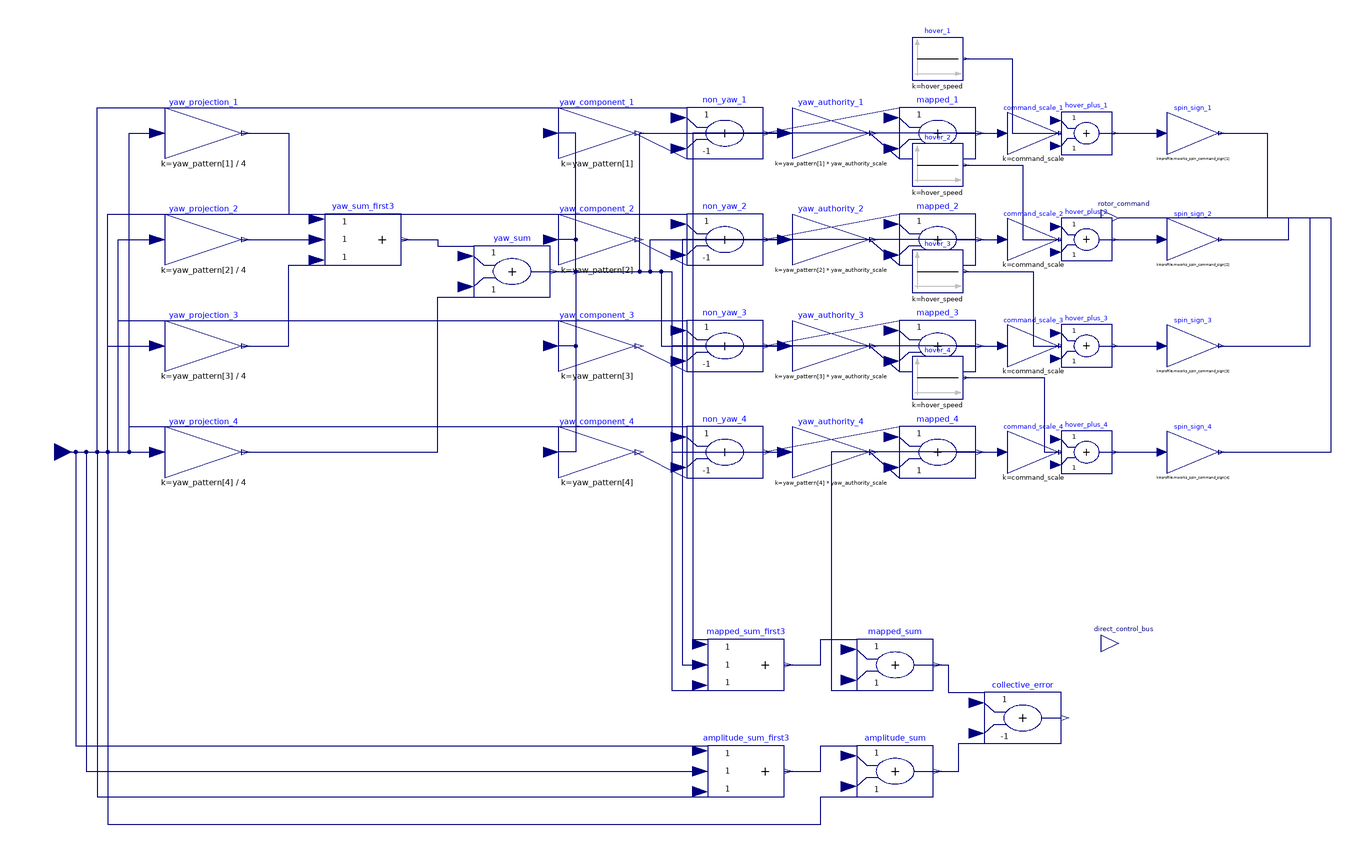

The Modelica model whose source follows is shown above as a component diagram (icons at their Placement, wires along their Line points).

model OfficialPidRotorCommandMapper
  "Expandable Official PID mixer-to-rotor command mapping"

  parameter MoSimQuadrotorModel.Parameters.Sunray150VirtualPx4Classic profile;
  parameter Real hover_speed = profile.mworks_hover_visual_rotor_speed_rad_s;
  parameter Real command_scale = hover_speed / 13.985413115099604;
  parameter Real yaw_authority_scale =
    0.016 / profile.moment_constant_ratio_m;
  parameter Real yaw_pattern[4] = {
    -profile.mworks_yaw_direction[1],
    -profile.mworks_yaw_direction[2],
    -profile.mworks_yaw_direction[3],
    -profile.mworks_yaw_direction[4]};

  Modelica.Blocks.Interfaces.RealInput amplitude_command[4]
    "Signed mixer amplitudes from the graphical Official PID core" 
    annotation(Placement(
      transformation(origin = {-250, 0}, extent = {{-8, -8}, {8, 8}}),
      iconTransformation(origin = {-100, 0}, extent = {{-8, -8}, {8, 8}})));
  Modelica.Blocks.Interfaces.RealOutput rotor_command[4](each unit = "rad/s")
    "Signed visual rotor-speed command sent to the plant boundary" 
    annotation(Placement(
      transformation(origin = {250, 110}, extent = {{-8, -8}, {8, 8}}),
      iconTransformation(origin = {100, 43}, extent = {{-8, -8}, {8, 8}})));
  Modelica.Blocks.Interfaces.RealOutput direct_control_bus[10]
    "[yaw, non-yaw(2:5), mapped(6:9), collective error(10)]" 
    annotation(Placement(
      transformation(origin = {250, -90}, extent = {{-8, -8}, {8, 8}}),
      iconTransformation(origin = {100, -60}, extent = {{-8, -8}, {8, 8}})));
  Real yaw_amplitude;
  Real non_yaw_amplitude[4];
  Real mapped_amplitude[4];
  Real mapped_collective_amplitude_error;

  Modelica.Blocks.Math.Gain yaw_projection_1(k = yaw_pattern[1] / 4) 
    annotation(Placement(transformation(origin = {-180, 150}, extent = {{-18, -12}, {18, 12}})));
  Modelica.Blocks.Math.Gain yaw_projection_2(k = yaw_pattern[2] / 4) 
    annotation(Placement(transformation(origin = {-180, 100}, extent = {{-18, -12}, {18, 12}})));
  Modelica.Blocks.Math.Gain yaw_projection_3(k = yaw_pattern[3] / 4) 
    annotation(Placement(transformation(origin = {-180, 50}, extent = {{-18, -12}, {18, 12}})));
  Modelica.Blocks.Math.Gain yaw_projection_4(k = yaw_pattern[4] / 4) 
    annotation(Placement(transformation(origin = {-180, 0}, extent = {{-18, -12}, {18, 12}})));
  Modelica.Blocks.Math.Add3 yaw_sum_first3(k1 = 1, k2 = 1, k3 = 1) 
    annotation(Placement(transformation(origin = {-105, 100}, extent = {{-18, -12}, {18, 12}})));
  Modelica.Blocks.Math.Add yaw_sum(k1 = 1, k2 = 1) 
    annotation(Placement(transformation(origin = {-35, 85}, extent = {{-18, -12}, {18, 12}})));

  Modelica.Blocks.Math.Gain yaw_component_1(k = yaw_pattern[1]) 
    annotation(Placement(transformation(origin = {5, 150}, extent = {{-18, -12}, {18, 12}})));
  Modelica.Blocks.Math.Gain yaw_component_2(k = yaw_pattern[2]) 
    annotation(Placement(transformation(origin = {5, 100}, extent = {{-18, -12}, {18, 12}})));
  Modelica.Blocks.Math.Gain yaw_component_3(k = yaw_pattern[3]) 
    annotation(Placement(transformation(origin = {5, 50}, extent = {{-18, -12}, {18, 12}})));
  Modelica.Blocks.Math.Gain yaw_component_4(k = yaw_pattern[4]) 
    annotation(Placement(transformation(origin = {5, 0}, extent = {{-18, -12}, {18, 12}})));
  Modelica.Blocks.Math.Add non_yaw_1(k1 = 1, k2 = -1) 
    annotation(Placement(transformation(origin = {65, 150}, extent = {{-18, -12}, {18, 12}})));
  Modelica.Blocks.Math.Add non_yaw_2(k1 = 1, k2 = -1) 
    annotation(Placement(transformation(origin = {65, 100}, extent = {{-18, -12}, {18, 12}})));
  Modelica.Blocks.Math.Add non_yaw_3(k1 = 1, k2 = -1) 
    annotation(Placement(transformation(origin = {65, 50}, extent = {{-18, -12}, {18, 12}})));
  Modelica.Blocks.Math.Add non_yaw_4(k1 = 1, k2 = -1) 
    annotation(Placement(transformation(origin = {65, 0}, extent = {{-18, -12}, {18, 12}})));
  Modelica.Blocks.Math.Gain yaw_authority_1(k = yaw_pattern[1] * yaw_authority_scale) 
    annotation(Placement(transformation(origin = {115, 150}, extent = {{-18, -12}, {18, 12}})));
  Modelica.Blocks.Math.Gain yaw_authority_2(k = yaw_pattern[2] * yaw_authority_scale) 
    annotation(Placement(transformation(origin = {115, 100}, extent = {{-18, -12}, {18, 12}})));
  Modelica.Blocks.Math.Gain yaw_authority_3(k = yaw_pattern[3] * yaw_authority_scale) 
    annotation(Placement(transformation(origin = {115, 50}, extent = {{-18, -12}, {18, 12}})));
  Modelica.Blocks.Math.Gain yaw_authority_4(k = yaw_pattern[4] * yaw_authority_scale) 
    annotation(Placement(transformation(origin = {115, 0}, extent = {{-18, -12}, {18, 12}})));
  Modelica.Blocks.Math.Add mapped_1(k1 = 1, k2 = 1) 
    annotation(Placement(transformation(origin = {165, 150}, extent = {{-18, -12}, {18, 12}})));
  Modelica.Blocks.Math.Add mapped_2(k1 = 1, k2 = 1) 
    annotation(Placement(transformation(origin = {165, 100}, extent = {{-18, -12}, {18, 12}})));
  Modelica.Blocks.Math.Add mapped_3(k1 = 1, k2 = 1) 
    annotation(Placement(transformation(origin = {165, 50}, extent = {{-18, -12}, {18, 12}})));
  Modelica.Blocks.Math.Add mapped_4(k1 = 1, k2 = 1) 
    annotation(Placement(transformation(origin = {165, 0}, extent = {{-18, -12}, {18, 12}})));

  Modelica.Blocks.Math.Gain command_scale_1(k = command_scale) 
    annotation(Placement(transformation(origin = {210, 150}, extent = {{-12, -10}, {12, 10}})));
  Modelica.Blocks.Math.Gain command_scale_2(k = command_scale) 
    annotation(Placement(transformation(origin = {210, 100}, extent = {{-12, -10}, {12, 10}})));
  Modelica.Blocks.Math.Gain command_scale_3(k = command_scale) 
    annotation(Placement(transformation(origin = {210, 50}, extent = {{-12, -10}, {12, 10}})));
  Modelica.Blocks.Math.Gain command_scale_4(k = command_scale) 
    annotation(Placement(transformation(origin = {210, 0}, extent = {{-12, -10}, {12, 10}})));
  Modelica.Blocks.Sources.Constant hover_1(k = hover_speed) 
    annotation(Placement(transformation(origin = {165, 185}, extent = {{-12, -10}, {12, 10}})));
  Modelica.Blocks.Sources.Constant hover_2(k = hover_speed) 
    annotation(Placement(transformation(origin = {165, 135}, extent = {{-12, -10}, {12, 10}})));
  Modelica.Blocks.Sources.Constant hover_3(k = hover_speed) 
    annotation(Placement(transformation(origin = {165, 85}, extent = {{-12, -10}, {12, 10}})));
  Modelica.Blocks.Sources.Constant hover_4(k = hover_speed) 
    annotation(Placement(transformation(origin = {165, 35}, extent = {{-12, -10}, {12, 10}})));
  Modelica.Blocks.Math.Add hover_plus_1(k1 = 1, k2 = 1) 
    annotation(Placement(transformation(origin = {235, 150}, extent = {{-12, -10}, {12, 10}})));
  Modelica.Blocks.Math.Add hover_plus_2(k1 = 1, k2 = 1) 
    annotation(Placement(transformation(origin = {235, 100}, extent = {{-12, -10}, {12, 10}})));
  Modelica.Blocks.Math.Add hover_plus_3(k1 = 1, k2 = 1) 
    annotation(Placement(transformation(origin = {235, 50}, extent = {{-12, -10}, {12, 10}})));
  Modelica.Blocks.Math.Add hover_plus_4(k1 = 1, k2 = 1) 
    annotation(Placement(transformation(origin = {235, 0}, extent = {{-12, -10}, {12, 10}})));
  Modelica.Blocks.Math.Gain spin_sign_1(k = profile.mworks_spin_command_sign[1]) 
    annotation(Placement(transformation(origin = {285, 150}, extent = {{-12, -10}, {12, 10}})));
  Modelica.Blocks.Math.Gain spin_sign_2(k = profile.mworks_spin_command_sign[2]) 
    annotation(Placement(transformation(origin = {285, 100}, extent = {{-12, -10}, {12, 10}})));
  Modelica.Blocks.Math.Gain spin_sign_3(k = profile.mworks_spin_command_sign[3]) 
    annotation(Placement(transformation(origin = {285, 50}, extent = {{-12, -10}, {12, 10}})));
  Modelica.Blocks.Math.Gain spin_sign_4(k = profile.mworks_spin_command_sign[4]) 
    annotation(Placement(transformation(origin = {285, 0}, extent = {{-12, -10}, {12, 10}})));

  Modelica.Blocks.Math.Add3 mapped_sum_first3(k1 = 1, k2 = 1, k3 = 1) 
    annotation(Placement(transformation(origin = {75, -100}, extent = {{-18, -12}, {18, 12}})));
  Modelica.Blocks.Math.Add mapped_sum(k1 = 1, k2 = 1) 
    annotation(Placement(transformation(origin = {145, -100}, extent = {{-18, -12}, {18, 12}})));
  Modelica.Blocks.Math.Add3 amplitude_sum_first3(k1 = 1, k2 = 1, k3 = 1) 
    annotation(Placement(transformation(origin = {75, -150}, extent = {{-18, -12}, {18, 12}})));
  Modelica.Blocks.Math.Add amplitude_sum(k1 = 1, k2 = 1) 
    annotation(Placement(transformation(origin = {145, -150}, extent = {{-18, -12}, {18, 12}})));
  Modelica.Blocks.Math.Add collective_error(k1 = 1, k2 = -1) 
    annotation(Placement(transformation(origin = {205, -125}, extent = {{-18, -12}, {18, 12}})));
equation
  connect(amplitude_command[1], yaw_projection_1.u) 
    annotation(Line(points = {{-250, 0}, {-215, 0}, {-215, 150}, {-198, 150}}, color = {0, 0, 127}));
  connect(amplitude_command[2], yaw_projection_2.u) 
    annotation(Line(points = {{-250, 0}, {-220, 0}, {-220, 100}, {-198, 100}}, color = {0, 0, 127}));
  connect(amplitude_command[3], yaw_projection_3.u) 
    annotation(Line(points = {{-250, 0}, {-225, 0}, {-225, 50}, {-198, 50}}, color = {0, 0, 127}));
  connect(amplitude_command[4], yaw_projection_4.u) 
    annotation(Line(points = {{-250, 0}, {-230, 0}, {-230, 0}, {-198, 0}}, color = {0, 0, 127}));
  connect(yaw_projection_1.y, yaw_sum_first3.u1) 
    annotation(Line(points = {{-162, 150}, {-140, 150}, {-140, 112}, {-123, 112}}, color = {0, 0, 127}));
  connect(yaw_projection_2.y, yaw_sum_first3.u2) 
    annotation(Line(points = {{-162, 100}, {-123, 100}}, color = {0, 0, 127}));
  connect(yaw_projection_3.y, yaw_sum_first3.u3) 
    annotation(Line(points = {{-162, 50}, {-140, 50}, {-140, 88}, {-123, 88}}, color = {0, 0, 127}));
  connect(yaw_sum_first3.y, yaw_sum.u1) 
    annotation(Line(points = {{-87, 100}, {-70, 100}, {-70, 97}, {-53, 97}}, color = {0, 0, 127}));
  connect(yaw_projection_4.y, yaw_sum.u2) 
    annotation(Line(points = {{-162, 0}, {-70, 0}, {-70, 73}, {-53, 73}}, color = {0, 0, 127}));
  yaw_amplitude = yaw_sum.y;

  connect(yaw_sum.y, yaw_component_1.u) 
    annotation(Line(points = {{-17, 85}, {-5, 85}, {-5, 150}, {-13, 150}}, color = {0, 0, 127}));
  connect(yaw_sum.y, yaw_component_2.u) 
    annotation(Line(points = {{-17, 85}, {-5, 85}, {-5, 100}, {-13, 100}}, color = {0, 0, 127}));
  connect(yaw_sum.y, yaw_component_3.u) 
    annotation(Line(points = {{-17, 85}, {-5, 85}, {-5, 50}, {-13, 50}}, color = {0, 0, 127}));
  connect(yaw_sum.y, yaw_component_4.u) 
    annotation(Line(points = {{-17, 85}, {-5, 85}, {-5, 0}, {-13, 0}}, color = {0, 0, 127}));
  connect(amplitude_command[1], non_yaw_1.u1) 
    annotation(Line(points = {{-250, 0}, {-230, 0}, {-230, 162}, {47, 162}}, color = {0, 0, 127}));
  connect(yaw_component_1.y, non_yaw_1.u2) 
    annotation(Line(points = {{23, 150}, {47, 138}}, color = {0, 0, 127}));
  connect(amplitude_command[2], non_yaw_2.u1) 
    annotation(Line(points = {{-250, 0}, {-225, 0}, {-225, 112}, {47, 112}}, color = {0, 0, 127}));
  connect(yaw_component_2.y, non_yaw_2.u2) 
    annotation(Line(points = {{23, 100}, {47, 88}}, color = {0, 0, 127}));
  connect(amplitude_command[3], non_yaw_3.u1) 
    annotation(Line(points = {{-250, 0}, {-220, 0}, {-220, 62}, {47, 62}}, color = {0, 0, 127}));
  connect(yaw_component_3.y, non_yaw_3.u2) 
    annotation(Line(points = {{23, 50}, {47, 38}}, color = {0, 0, 127}));
  connect(amplitude_command[4], non_yaw_4.u1) 
    annotation(Line(points = {{-250, 0}, {-215, 0}, {-215, 12}, {47, 12}}, color = {0, 0, 127}));
  connect(yaw_component_4.y, non_yaw_4.u2) 
    annotation(Line(points = {{23, 0}, {47, -12}}, color = {0, 0, 127}));
  non_yaw_amplitude[1] = non_yaw_1.y;
  non_yaw_amplitude[2] = non_yaw_2.y;
  non_yaw_amplitude[3] = non_yaw_3.y;
  non_yaw_amplitude[4] = non_yaw_4.y;

  connect(yaw_sum.y, yaw_authority_1.u) 
    annotation(Line(points = {{-17, 85}, {25, 85}, {25, 150}, {97, 150}}, color = {0, 0, 127}));
  connect(yaw_sum.y, yaw_authority_2.u) 
    annotation(Line(points = {{-17, 85}, {30, 85}, {30, 100}, {97, 100}}, color = {0, 0, 127}));
  connect(yaw_sum.y, yaw_authority_3.u) 
    annotation(Line(points = {{-17, 85}, {35, 85}, {35, 50}, {97, 50}}, color = {0, 0, 127}));
  connect(yaw_sum.y, yaw_authority_4.u) 
    annotation(Line(points = {{-17, 85}, {40, 85}, {40, 0}, {97, 0}}, color = {0, 0, 127}));
  connect(non_yaw_1.y, mapped_1.u1) 
    annotation(Line(points = {{83, 150}, {147, 162}}, color = {0, 0, 127}));
  connect(yaw_authority_1.y, mapped_1.u2) 
    annotation(Line(points = {{133, 150}, {147, 138}}, color = {0, 0, 127}));
  connect(non_yaw_2.y, mapped_2.u1) 
    annotation(Line(points = {{83, 100}, {147, 112}}, color = {0, 0, 127}));
  connect(yaw_authority_2.y, mapped_2.u2) 
    annotation(Line(points = {{133, 100}, {147, 88}}, color = {0, 0, 127}));
  connect(non_yaw_3.y, mapped_3.u1) 
    annotation(Line(points = {{83, 50}, {147, 62}}, color = {0, 0, 127}));
  connect(yaw_authority_3.y, mapped_3.u2) 
    annotation(Line(points = {{133, 50}, {147, 38}}, color = {0, 0, 127}));
  connect(non_yaw_4.y, mapped_4.u1) 
    annotation(Line(points = {{83, 0}, {147, 12}}, color = {0, 0, 127}));
  connect(yaw_authority_4.y, mapped_4.u2) 
    annotation(Line(points = {{133, 0}, {147, -12}}, color = {0, 0, 127}));
  mapped_amplitude[1] = mapped_1.y;
  mapped_amplitude[2] = mapped_2.y;
  mapped_amplitude[3] = mapped_3.y;
  mapped_amplitude[4] = mapped_4.y;

  connect(mapped_1.y, command_scale_1.u) 
    annotation(Line(points = {{183, 150}, {198, 150}}, color = {0, 0, 127}));
  connect(mapped_2.y, command_scale_2.u) 
    annotation(Line(points = {{183, 100}, {198, 100}}, color = {0, 0, 127}));
  connect(mapped_3.y, command_scale_3.u) 
    annotation(Line(points = {{183, 50}, {198, 50}}, color = {0, 0, 127}));
  connect(mapped_4.y, command_scale_4.u) 
    annotation(Line(points = {{183, 0}, {198, 0}}, color = {0, 0, 127}));
  connect(command_scale_1.y, hover_plus_1.u1) 
    annotation(Line(points = {{222, 150}, {223, 150}}, color = {0, 0, 127}));
  connect(command_scale_2.y, hover_plus_2.u1) 
    annotation(Line(points = {{222, 100}, {223, 100}}, color = {0, 0, 127}));
  connect(command_scale_3.y, hover_plus_3.u1) 
    annotation(Line(points = {{222, 50}, {223, 50}}, color = {0, 0, 127}));
  connect(command_scale_4.y, hover_plus_4.u1) 
    annotation(Line(points = {{222, 0}, {223, 0}}, color = {0, 0, 127}));
  connect(hover_1.y, hover_plus_1.u2) 
    annotation(Line(points = {{177, 185}, {200, 185}, {200, 150}, {223, 150}}, color = {0, 0, 127}));
  connect(hover_2.y, hover_plus_2.u2) 
    annotation(Line(points = {{177, 135}, {205, 135}, {205, 100}, {223, 100}}, color = {0, 0, 127}));
  connect(hover_3.y, hover_plus_3.u2) 
    annotation(Line(points = {{177, 85}, {210, 85}, {210, 50}, {223, 50}}, color = {0, 0, 127}));
  connect(hover_4.y, hover_plus_4.u2) 
    annotation(Line(points = {{177, 35}, {215, 35}, {215, 0}, {223, 0}}, color = {0, 0, 127}));
  connect(hover_plus_1.y, spin_sign_1.u) 
    annotation(Line(points = {{247, 150}, {273, 150}}, color = {0, 0, 127}));
  connect(hover_plus_2.y, spin_sign_2.u) 
    annotation(Line(points = {{247, 100}, {273, 100}}, color = {0, 0, 127}));
  connect(hover_plus_3.y, spin_sign_3.u) 
    annotation(Line(points = {{247, 50}, {273, 50}}, color = {0, 0, 127}));
  connect(hover_plus_4.y, spin_sign_4.u) 
    annotation(Line(points = {{247, 0}, {273, 0}}, color = {0, 0, 127}));
  connect(spin_sign_1.y, rotor_command[1]) 
    annotation(Line(points = {{297, 150}, {320, 150}, {320, 110}, {250, 110}}, color = {0, 0, 127}));
  connect(spin_sign_2.y, rotor_command[2]) 
    annotation(Line(points = {{297, 100}, {330, 100}, {330, 110}, {250, 110}}, color = {0, 0, 127}));
  connect(spin_sign_3.y, rotor_command[3]) 
    annotation(Line(points = {{297, 50}, {340, 50}, {340, 110}, {250, 110}}, color = {0, 0, 127}));
  connect(spin_sign_4.y, rotor_command[4]) 
    annotation(Line(points = {{297, 0}, {350, 0}, {350, 110}, {250, 110}}, color = {0, 0, 127}));

  connect(mapped_1.y, mapped_sum_first3.u1) 
    annotation(Line(points = {{183, 150}, {50, 150}, {50, -88}, {57, -88}}, color = {0, 0, 127}));
  connect(mapped_2.y, mapped_sum_first3.u2) 
    annotation(Line(points = {{183, 100}, {45, 100}, {45, -100}, {57, -100}}, color = {0, 0, 127}));
  connect(mapped_3.y, mapped_sum_first3.u3) 
    annotation(Line(points = {{183, 50}, {40, 50}, {40, -112}, {57, -112}}, color = {0, 0, 127}));
  connect(mapped_sum_first3.y, mapped_sum.u1) 
    annotation(Line(points = {{93, -100}, {110, -100}, {110, -88}, {127, -88}}, color = {0, 0, 127}));
  connect(mapped_4.y, mapped_sum.u2) 
    annotation(Line(points = {{183, 0}, {115, 0}, {115, -112}, {127, -112}}, color = {0, 0, 127}));
  connect(amplitude_command[1], amplitude_sum_first3.u1) 
    annotation(Line(points = {{-250, 0}, {-240, 0}, {-240, -138}, {57, -138}}, color = {0, 0, 127}));
  connect(amplitude_command[2], amplitude_sum_first3.u2) 
    annotation(Line(points = {{-250, 0}, {-235, 0}, {-235, -150}, {57, -150}}, color = {0, 0, 127}));
  connect(amplitude_command[3], amplitude_sum_first3.u3) 
    annotation(Line(points = {{-250, 0}, {-230, 0}, {-230, -162}, {57, -162}}, color = {0, 0, 127}));
  connect(amplitude_sum_first3.y, amplitude_sum.u1) 
    annotation(Line(points = {{93, -150}, {110, -150}, {110, -138}, {127, -138}}, color = {0, 0, 127}));
  connect(amplitude_command[4], amplitude_sum.u2) 
    annotation(Line(points = {{-250, 0}, {-225, 0}, {-225, -175}, {110, -175}, {110, -162}, {127, -162}}, color = {0, 0, 127}));
  connect(mapped_sum.y, collective_error.u1) 
    annotation(Line(points = {{163, -100}, {170, -100}, {170, -113}, {187, -113}}, color = {0, 0, 127}));
  connect(amplitude_sum.y, collective_error.u2) 
    annotation(Line(points = {{163, -150}, {175, -150}, {175, -137}, {187, -137}}, color = {0, 0, 127}));
  mapped_collective_amplitude_error = collective_error.y;
  direct_control_bus[1] = yaw_amplitude;
  direct_control_bus[2:5] = non_yaw_amplitude;
  direct_control_bus[6:9] = mapped_amplitude;
  direct_control_bus[10] = mapped_collective_amplitude_error;

  annotation(
    Icon(coordinateSystem(extent = {{-100, 100}, {100, -100}}), graphics = {
      Rectangle(extent = {{-100, 100}, {100, -100}}, lineColor = {0, 100, 130},
        fillColor = {238, 250, 255}, fillPattern = FillPattern.Solid),
      Text(origin = {0, 25}, extent = {{-85, 18}, {85, -18}},
        textString = "YAW", textColor = {0, 100, 130}),
      Text(origin = {0, -18}, extent = {{-92, 18}, {92, -18}},
        textString = "ROTOR MAP", textColor = {0, 100, 130})}),
    Diagram(coordinateSystem(extent = {{-270, -180}, {310, 205}}, grid = {5, 5})),
    __MWORKS(version = "26.3.0"));
end OfficialPidRotorCommandMapper;